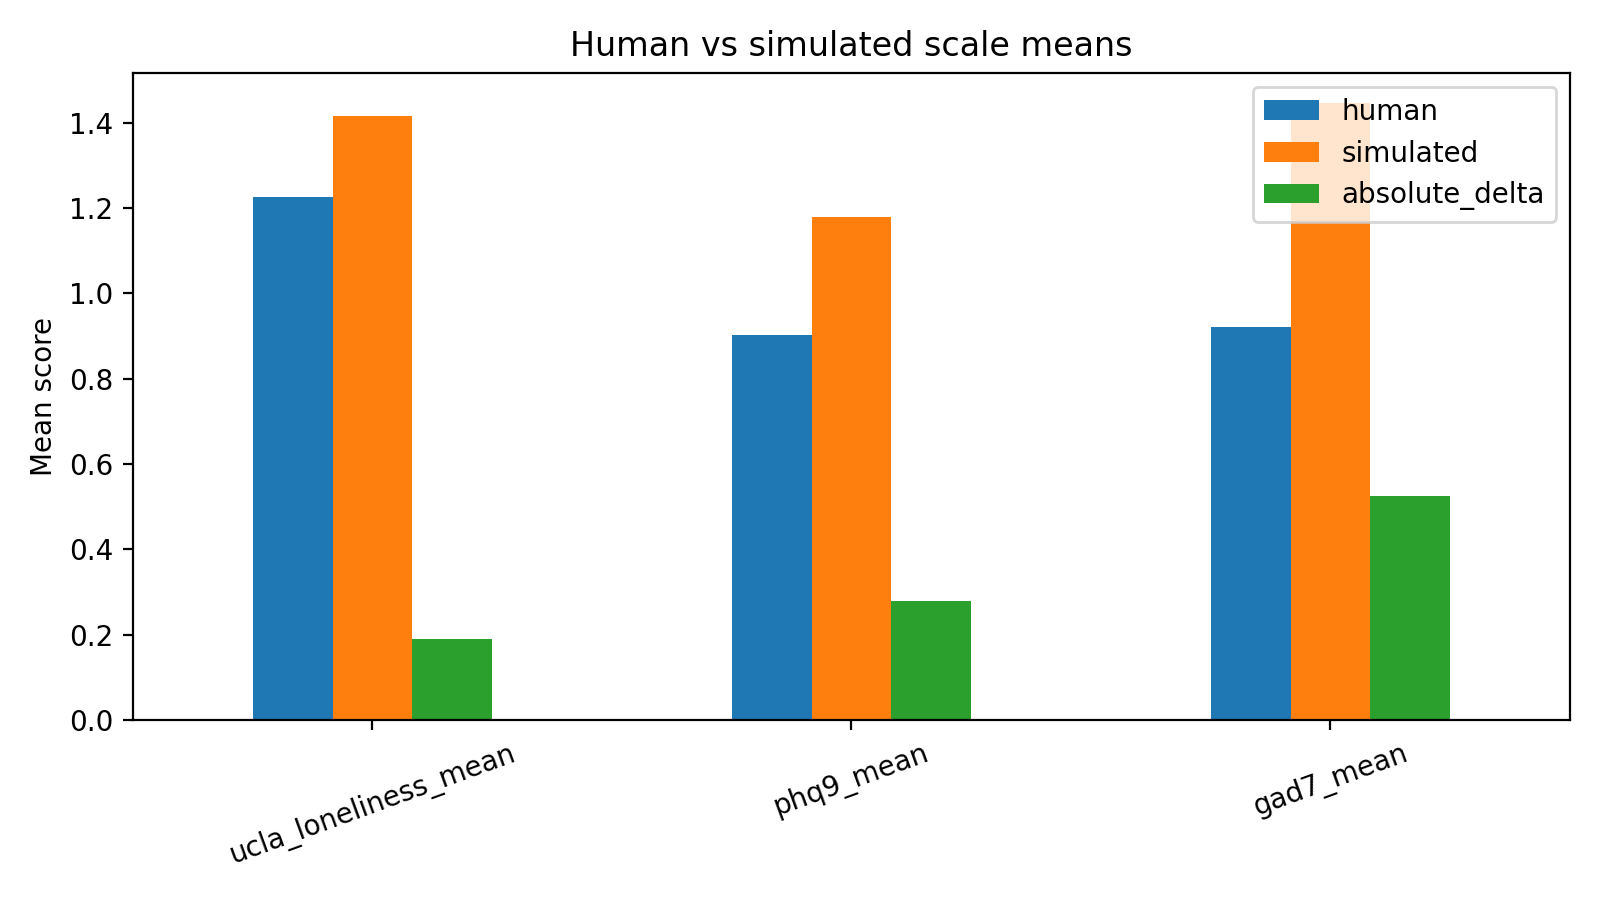

Source data for this figure (header and first rows):
scale, human, simulated, absolute_delta
ucla_loneliness_mean, 1.225, 1.416, 0.1906
phq9_mean, 0.9014, 1.179, 0.2778
gad7_mean, 0.9196, 1.445, 0.525
